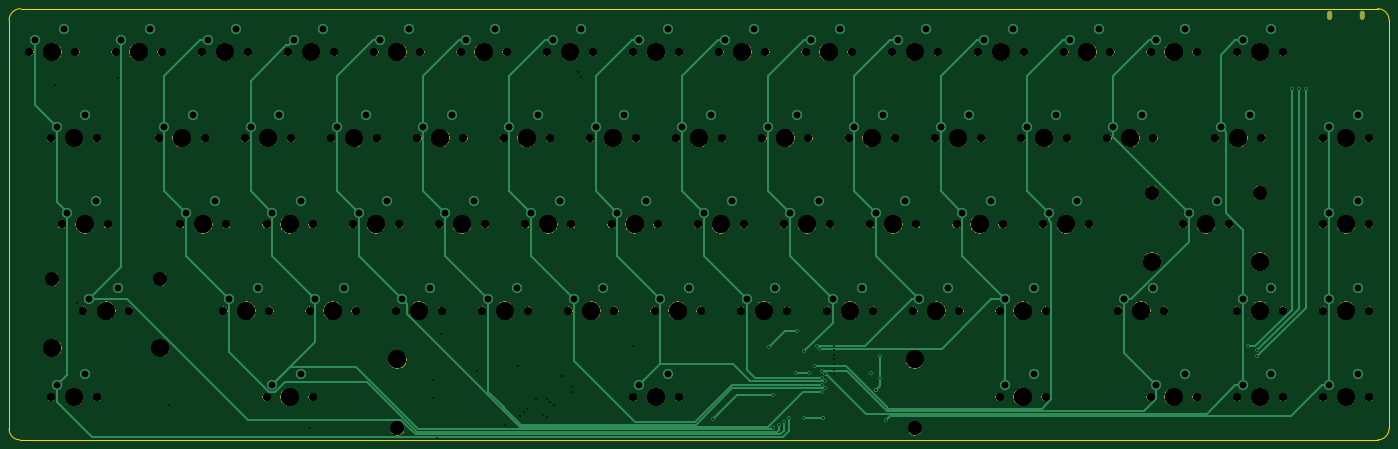
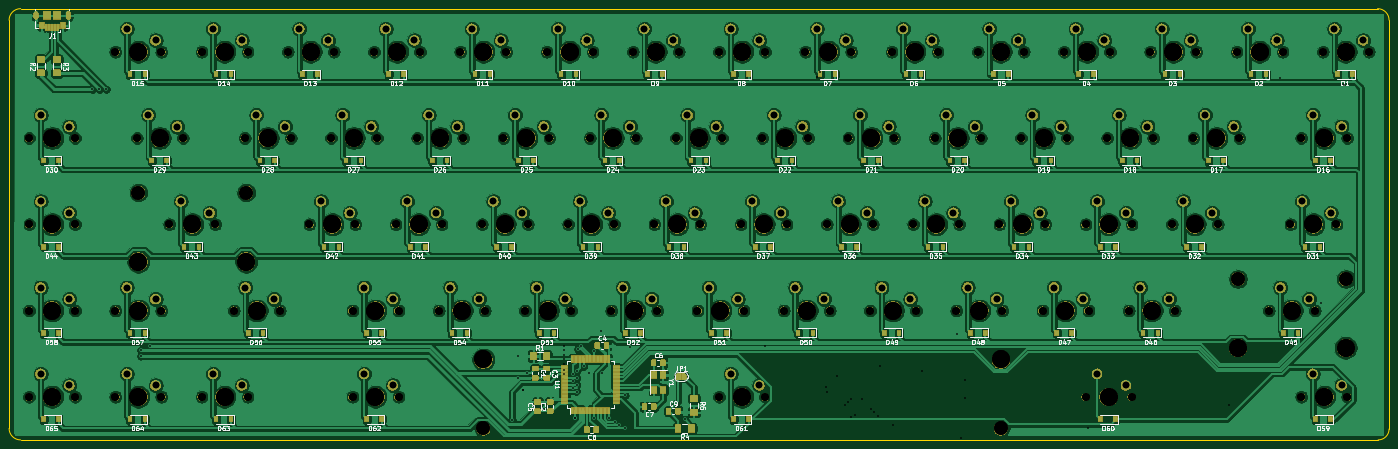
Circuit board: 12 layer files. Board 304.8 x 95.2 mm.
- bottom_copper: pcb-B_Cu.gbr (874052 bytes)
- bottom_mask: pcb-B_Mask.gbr (391999 bytes)
- paste: pcb-B_Paste.gbr (55283 bytes)
- bottom_silk: pcb-B_SilkS.gbr (86568 bytes)
- outline: pcb-Edge_Cuts.gbr (970 bytes)
- top_copper: pcb-F_Cu.gbr (16622 bytes)
- top_mask: pcb-F_Mask.gbr (192197 bytes)
- paste: pcb-F_Paste.gbr (485 bytes)
- top_silk: pcb-F_SilkS.gbr (486 bytes)
- drill: pcb-NPTH.drl (3452 bytes)
- drill: pcb-PTH.drl (2821 bytes)
- drill: pcb.drl (5927 bytes)

=== bottom_copper: pcb-B_Cu.gbr (874052 bytes, source omitted) ===
=== bottom_mask: pcb-B_Mask.gbr (391999 bytes, source omitted) ===
=== paste: pcb-B_Paste.gbr (55283 bytes, source omitted) ===
=== bottom_silk: pcb-B_SilkS.gbr (86568 bytes, source omitted) ===
=== outline: pcb-Edge_Cuts.gbr ===
G04 #@! TF.GenerationSoftware,KiCad,Pcbnew,(5.1.5)-3*
G04 #@! TF.CreationDate,2020-02-18T19:32:23+00:00*
G04 #@! TF.ProjectId,pcb,7063622e-6b69-4636-9164-5f7063625858,rev?*
G04 #@! TF.SameCoordinates,Original*
G04 #@! TF.FileFunction,Profile,NP*
%FSLAX46Y46*%
G04 Gerber Fmt 4.6, Leading zero omitted, Abs format (unit mm)*
G04 Created by KiCad (PCBNEW (5.1.5)-3) date 2020-02-18 19:32:23*
%MOMM*%
%LPD*%
G04 APERTURE LIST*
%ADD10C,0.050000*%
G04 APERTURE END LIST*
D10*
X318897000Y-114300000D02*
X19050000Y-114300000D01*
X321437000Y-21590000D02*
X321437000Y-111760000D01*
X318897000Y-19050000D02*
X19177000Y-19050000D01*
X318897000Y-19050000D02*
G75*
G02X321437000Y-21590000I0J-2540000D01*
G01*
X321437000Y-111760000D02*
G75*
G02X318897000Y-114300000I-2540000J0D01*
G01*
X16637000Y-111887000D02*
X16637000Y-21590000D01*
X19050000Y-114300000D02*
G75*
G02X16637000Y-111887000I0J2413000D01*
G01*
X16637000Y-21590000D02*
G75*
G02X19177000Y-19050000I2540000J0D01*
G01*
M02*

=== top_copper: pcb-F_Cu.gbr (16622 bytes, source omitted) ===
=== top_mask: pcb-F_Mask.gbr (192197 bytes, source omitted) ===
=== paste: pcb-F_Paste.gbr ===
G04 #@! TF.GenerationSoftware,KiCad,Pcbnew,(5.1.5)-3*
G04 #@! TF.CreationDate,2020-02-18T19:32:23+00:00*
G04 #@! TF.ProjectId,pcb,7063622e-6b69-4636-9164-5f7063625858,rev?*
G04 #@! TF.SameCoordinates,Original*
G04 #@! TF.FileFunction,Paste,Top*
G04 #@! TF.FilePolarity,Positive*
%FSLAX46Y46*%
G04 Gerber Fmt 4.6, Leading zero omitted, Abs format (unit mm)*
G04 Created by KiCad (PCBNEW (5.1.5)-3) date 2020-02-18 19:32:23*
%MOMM*%
%LPD*%
G04 APERTURE LIST*
G04 APERTURE END LIST*
M02*

=== top_silk: pcb-F_SilkS.gbr ===
G04 #@! TF.GenerationSoftware,KiCad,Pcbnew,(5.1.5)-3*
G04 #@! TF.CreationDate,2020-02-18T19:32:23+00:00*
G04 #@! TF.ProjectId,pcb,7063622e-6b69-4636-9164-5f7063625858,rev?*
G04 #@! TF.SameCoordinates,Original*
G04 #@! TF.FileFunction,Legend,Top*
G04 #@! TF.FilePolarity,Positive*
%FSLAX46Y46*%
G04 Gerber Fmt 4.6, Leading zero omitted, Abs format (unit mm)*
G04 Created by KiCad (PCBNEW (5.1.5)-3) date 2020-02-18 19:32:23*
%MOMM*%
%LPD*%
G04 APERTURE LIST*
G04 APERTURE END LIST*
M02*

=== drill: pcb-NPTH.drl ===
M48
; DRILL file {KiCad (5.1.5-0-10_14)} date Monday, 17 February 2020 at 19:47:52
; FORMAT={-:-/ absolute / inch / decimal}
; #@! TF.CreationDate,2020-02-17T19:47:52+00:00
; #@! TF.GenerationSoftware,Kicad,Pcbnew,(5.1.5-0-10_14)
; #@! TF.FileFunction,NonPlated,1,2,NPTH
FMAT,2
INCH
T1C0.0689
T2C0.1200
T3C0.1570
%
G90
G05
T1
X3.0812Y-1.125
X3.4812Y-1.125
X10.2062Y-1.875
X10.6062Y-1.875
X8.7062Y-1.875
X9.1062Y-1.875
X7.2062Y-1.875
X7.6063Y-1.875
X3.2687Y-3.375
X3.6687Y-3.375
X5.8937Y-2.625
X6.2938Y-2.625
X2.3312Y-1.125
X2.7312Y-1.125
X9.8312Y-1.125
X10.2312Y-1.125
X12.0812Y-3.375
X12.4812Y-3.375
X11.3312Y-3.375
X11.7312Y-3.375
X4.9562Y-1.875
X5.3563Y-1.875
X12.0812Y-1.875
X12.4812Y-1.875
X7.9562Y-1.875
X8.3562Y-1.875
X6.4562Y-1.875
X6.8563Y-1.875
X1.0188Y-1.875
X1.4187Y-1.875
X6.0812Y-1.125
X6.4813Y-1.125
X10.3Y-3.375
X10.7Y-3.375
X4.2062Y-1.875
X4.6063Y-1.875
X7.5812Y-1.125
X7.9813Y-1.125
X1.3Y-3.375
X1.7Y-3.375
X3.6437Y-2.625
X4.0438Y-2.625
X2.5187Y-3.375
X2.9187Y-3.375
X10.5812Y-1.125
X10.9812Y-1.125
X9.0812Y-1.125
X9.4812Y-1.125
X2.8937Y-2.625
X3.2937Y-2.625
X9.2687Y-3.375
X9.6687Y-3.375
X11.1437Y-1.875
X11.5437Y-1.875
X5.3312Y-1.125
X5.7313Y-1.125
X8.3312Y-1.125
X8.7312Y-1.125
X3.4562Y-1.875
X3.8562Y-1.875
X6.8312Y-1.125
X7.2313Y-1.125
X2.1437Y-2.625
X2.5437Y-2.625
X0.8312Y-1.125
X1.2312Y-1.125
X5.5187Y-3.375
X5.9188Y-3.375
X10.8625Y-2.625
X11.2625Y-2.625
X4.5812Y-1.125
X4.9813Y-1.125
X7.0187Y-3.375
X7.4188Y-3.375
X4.7687Y-3.375
X5.1688Y-3.375
X1.5813Y-1.125
X1.9812Y-1.125
X12.0812Y-2.625
X12.4812Y-2.625
X12.0812Y-4.125
X12.4812Y-4.125
X11.3312Y-4.125
X11.7312Y-4.125
X9.6437Y-2.625
X10.0437Y-2.625
X8.5187Y-3.375
X8.9187Y-3.375
X2.7062Y-1.875
X3.1062Y-1.875
X8.8937Y-2.625
X9.2937Y-2.625
X11.3312Y-1.125
X11.7312Y-1.125
X7.3937Y-2.625
X7.7938Y-2.625
X2.8937Y-4.125
X3.2937Y-4.125
X6.2687Y-3.375
X6.6688Y-3.375
X1.9563Y-1.875
X2.3562Y-1.875
X5.1437Y-2.625
X5.5438Y-2.625
X6.0812Y-4.125
X6.4813Y-4.125
X6.6437Y-2.625
X7.0438Y-2.625
X1.1125Y-2.625
X1.5125Y-2.625
X7.7687Y-3.375
X8.1687Y-3.375
X5.7062Y-1.875
X6.1063Y-1.875
X9.2687Y-4.125
X9.6687Y-4.125
X10.5812Y-4.125
X10.9812Y-4.125
X4.3937Y-2.625
X4.7938Y-2.625
X1.0188Y-4.125
X1.4187Y-4.125
X9.4562Y-1.875
X9.8562Y-1.875
X8.1437Y-2.625
X8.5437Y-2.625
X3.8312Y-1.125
X4.2313Y-1.125
X4.0187Y-3.375
X4.4188Y-3.375
T2
X4.0312Y-4.4
X8.5312Y-4.4
X1.0312Y-3.1
X1.9688Y-3.1
X10.5938Y-2.35
X11.5312Y-2.35
T3
X3.0938Y-2.625
X9.4688Y-3.375
X11.3438Y-1.875
X5.5312Y-1.125
X8.5312Y-1.125
X3.6562Y-1.875
X7.0312Y-1.125
X2.3438Y-2.625
X1.0312Y-1.125
X5.7188Y-3.375
X10.5938Y-2.95
X11.0625Y-2.625
X11.5312Y-2.95
X4.7812Y-1.125
X7.2188Y-3.375
X4.9688Y-3.375
X1.7812Y-1.125
X12.2812Y-2.625
X12.2812Y-4.125
X11.5312Y-4.125
X9.8438Y-2.625
X8.7188Y-3.375
X2.9062Y-1.875
X9.0938Y-2.625
X11.5312Y-1.125
X7.5938Y-2.625
X3.0938Y-4.125
X6.4688Y-3.375
X2.1562Y-1.875
X5.3438Y-2.625
X4.0312Y-3.8
X6.2812Y-4.125
X8.5312Y-3.8
X6.8438Y-2.625
X1.3125Y-2.625
X7.9688Y-3.375
X5.9062Y-1.875
X9.4688Y-4.125
X10.7812Y-4.125
X4.5938Y-2.625
X1.2188Y-4.125
X9.6562Y-1.875
X8.3438Y-2.625
X4.0312Y-1.125
X4.2188Y-3.375
X3.2812Y-1.125
X10.4062Y-1.875
X8.9062Y-1.875
X7.4062Y-1.875
X3.4688Y-3.375
X6.0938Y-2.625
X2.5312Y-1.125
X10.0312Y-1.125
X12.2812Y-3.375
X11.5312Y-3.375
X5.1562Y-1.875
X12.2812Y-1.875
X8.1562Y-1.875
X6.6562Y-1.875
X1.2188Y-1.875
X6.2812Y-1.125
X10.5Y-3.375
X4.4062Y-1.875
X7.7812Y-1.125
X1.0312Y-3.7
X1.5Y-3.375
X1.9688Y-3.7
X3.8438Y-2.625
X2.7188Y-3.375
X10.7812Y-1.125
X9.2812Y-1.125
T0
M30

=== drill: pcb-PTH.drl ===
M48
; DRILL file {KiCad (5.1.5-0-10_14)} date Monday, 17 February 2020 at 19:47:52
; FORMAT={-:-/ absolute / inch / decimal}
; #@! TF.CreationDate,2020-02-17T19:47:52+00:00
; #@! TF.GenerationSoftware,Kicad,Pcbnew,(5.1.5-0-10_14)
; #@! TF.FileFunction,Plated,1,2,PTH
FMAT,2
INCH
T1C0.0157
T2C0.0177
T3C0.0579
%
G90
G05
T1
X1.05Y-1.41
X1.2487Y-3.31
X1.6Y-1.35
X2.0489Y-4.2
X3.27Y-4.4
X4.34Y-3.98
X4.34Y-4.1359
X4.38Y-4.48
X4.41Y-3.58
X4.72Y-3.8996
X4.97Y-4.37
X5.0785Y-3.8615
X5.1Y-4.29
X5.13Y-4.26
X5.16Y-4.23
X5.24Y-4.14
X5.3Y-4.28
X5.33Y-4.14
X5.3333Y-4.2975
X5.36Y-4.17
X5.39Y-4.2
X5.46Y-3.9453
X5.54Y-4.08
X5.55Y-4.04
X5.6Y-1.3
X5.63Y-1.34
X6.08Y-3.68
X7.829Y-3.841
X7.829Y-3.931
X7.83Y-3.68
X7.83Y-3.72
X7.83Y-3.76
X7.83Y-3.8
X7.83Y-3.89
T3
X9.3187Y-4.025
X9.5687Y-3.925
X10.6312Y-4.025
X10.8812Y-3.925
X4.4437Y-2.525
X4.6937Y-2.425
X1.0687Y-4.025
X1.3187Y-3.925
X9.5062Y-1.775
X9.7562Y-1.675
X8.1937Y-2.525
X8.4437Y-2.425
X3.8813Y-1.025
X4.1312Y-0.925
X4.0687Y-3.275
X4.3187Y-3.175
X3.1313Y-1.025
X3.3813Y-0.925
X10.2562Y-1.775
X10.5062Y-1.675
X8.7562Y-1.775
X9.0062Y-1.675
X7.2562Y-1.775
X7.5062Y-1.675
X3.3188Y-3.275
X3.5688Y-3.175
X5.9437Y-2.525
X6.1937Y-2.425
X2.3813Y-1.025
X2.6313Y-0.925
X9.8812Y-1.025
X10.1312Y-0.925
X12.1312Y-3.275
X12.3812Y-3.175
X11.3812Y-3.275
X11.6312Y-3.175
X5.0062Y-1.775
X5.2562Y-1.675
X12.1312Y-1.775
X12.3812Y-1.675
X8.0062Y-1.775
X8.2562Y-1.675
X6.5062Y-1.775
X6.7562Y-1.675
X1.0687Y-1.775
X1.3187Y-1.675
X6.1312Y-1.025
X6.3812Y-0.925
X10.35Y-3.275
X10.6Y-3.175
X4.2562Y-1.775
X4.5062Y-1.675
X7.6312Y-1.025
X7.8812Y-0.925
X1.35Y-3.275
X1.6Y-3.175
X3.6938Y-2.525
X3.9438Y-2.425
X2.5688Y-3.275
X2.8188Y-3.175
X10.6312Y-1.025
X10.8812Y-0.925
X9.1312Y-1.025
X9.3812Y-0.925
X2.9438Y-2.525
X3.1938Y-2.425
X9.3187Y-3.275
X9.5687Y-3.175
X11.1937Y-1.775
X11.4437Y-1.675
X5.3812Y-1.025
X5.6312Y-0.925
X8.3812Y-1.025
X8.6312Y-0.925
X3.5063Y-1.775
X3.7563Y-1.675
X6.8812Y-1.025
X7.1312Y-0.925
X2.1938Y-2.525
X2.4438Y-2.425
X0.8812Y-1.025
X1.1312Y-0.925
X5.5687Y-3.275
X5.8187Y-3.175
X10.9125Y-2.525
X11.1625Y-2.425
X4.6312Y-1.025
X4.8812Y-0.925
X7.0687Y-3.275
X7.3187Y-3.175
X4.8187Y-3.275
X5.0687Y-3.175
X1.6312Y-1.025
X1.8812Y-0.925
X12.1312Y-2.525
X12.3812Y-2.425
X12.1312Y-4.025
X12.3812Y-3.925
X11.3812Y-4.025
X11.6312Y-3.925
X9.6937Y-2.525
X9.9437Y-2.425
X8.5687Y-3.275
X8.8187Y-3.175
X2.7563Y-1.775
X3.0063Y-1.675
X8.9437Y-2.525
X9.1937Y-2.425
X11.3812Y-1.025
X11.6312Y-0.925
X7.4437Y-2.525
X7.6937Y-2.425
X2.9438Y-4.025
X3.1938Y-3.925
X6.3187Y-3.275
X6.5687Y-3.175
X2.0063Y-1.775
X2.2563Y-1.675
X5.1937Y-2.525
X5.4437Y-2.425
X6.1312Y-4.025
X6.3812Y-3.925
X6.6937Y-2.525
X6.9437Y-2.425
X1.1625Y-2.525
X1.4125Y-2.425
X7.8187Y-3.275
X8.0687Y-3.175
X5.7562Y-1.775
X6.0062Y-1.675
T2
G00X1.3093Y-0.7285
M15
G01X1.3093Y-0.697
M16
G05
G00X1.5907Y-0.697
M15
G01X1.5907Y-0.7285
M16
G05
T0
M30

=== drill: pcb.drl (5927 bytes, source omitted) ===
